Run: headless pygame with SDL's dummy video driver; simulated clock (each Clock.tick advances the game by its frame time, no real sleeping); random seed 0; keys injected as events and as key.get_pressed() state; no mouse input.
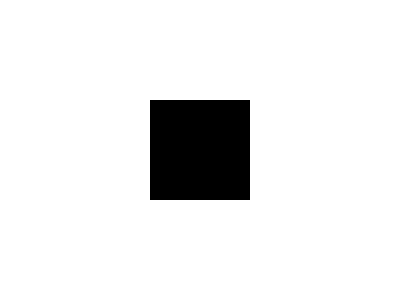
Frame 1 of 4 · flips 1–60 · no input
Frame 2 of 4 · flips 61–180 · tapped SPACE, RETURN · held RIGHT (→), D · screen unchanged from frame 1, image omitted
Frame 3 of 4 · flips 181–300 · held DOWN (↓), S · screen unchanged from frame 2, image omitted
Frame 4 of 4 · flips 301–420 · held LEFT (←), A, UP (↑), W · screen unchanged from frame 3, image omitted

The pygame program that drew these frames:

import pygame
import sys

# Initialize pygame
pygame.init()

# Create a simple window
screen = pygame.display.set_mode((400, 300))
pygame.display.set_caption("Simple Pygame Test")

# Define colors
BLACK = (0, 0, 0)
WHITE = (255, 255, 255)

# Main game loop
clock = pygame.time.Clock()
running = True

while running:
    # Handle events
    for event in pygame.event.get():
        if event.type == pygame.QUIT:
            running = False
        elif event.type == pygame.KEYDOWN:
            if event.key == pygame.K_ESCAPE:
                running = False

    # Fill the screen with white
    screen.fill(WHITE)

    # Draw a simple shape
    pygame.draw.rect(screen, BLACK, (150, 100, 100, 100))

    # Update the display
    pygame.display.flip()
    clock.tick(60)

# Quit pygame
pygame.quit()
sys.exit()
